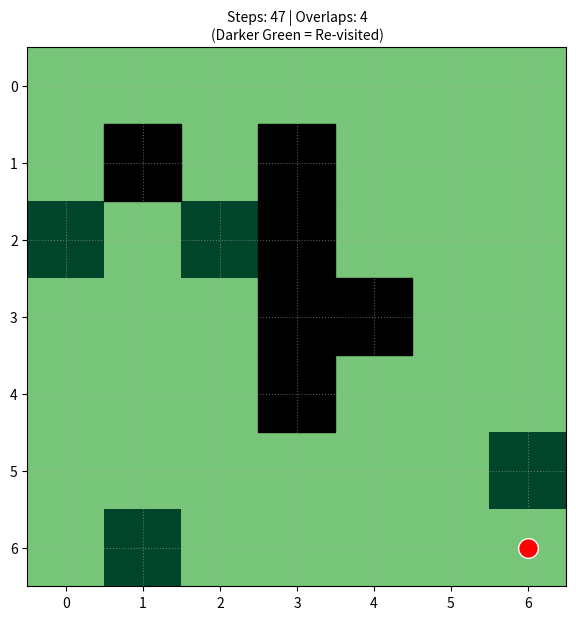

Here is the Python script that generated this plot:
import matplotlib.pyplot as plt
import numpy as np
import heapq

# --- CONFIGURATION ---
rows, cols = 7, 7
field = np.zeros((rows, cols))
visit_count = np.zeros((rows, cols)) # Tracks how many times each cell is hit
speed_delay = 0.3 
total_moves = 0
overlaps = 0

# Obstacles
obstacles = [(3,3), (3,4), (4,3), (2,3), (1,1), (1,3)]
for x, y in obstacles:
    field[x][y] = -1

plt.ion()
fig, ax = plt.subplots(figsize=(7, 7))

def draw(rx, ry, steps, overlap_num):
    ax.clear()
    # Use 'YlGn' - darker green means more visits (overlap)
    ax.imshow(visit_count, cmap='YlGn', vmin=0, vmax=2)
    
    # Draw obstacles in black
    for ox, oy in obstacles:
        ax.add_patch(plt.Rectangle((oy-0.5, ox-0.5), 1, 1, color='black'))

    ax.set_xticks(range(cols))
    ax.set_yticks(range(rows))
    ax.grid(True, linestyle=':', alpha=0.5)
    
    # Robot
    ax.scatter(ry, rx, c='red', s=200, edgecolors='white', zorder=5)
    
    ax.set_title(f"Steps: {steps} | Overlaps: {overlap_num}\n(Darker Green = Re-visited)", fontsize=10)
    plt.pause(speed_delay)

def get_neighbors(x, y):
    for dx, dy in [(0, 1), (1, 0), (0, -1), (-1, 0)]:
        nx, ny = x + dx, y + dy
        if 0 <= nx < rows and 0 <= ny < cols and field[nx][ny] != -1:
            yield nx, ny

# --- START ---
rx, ry = 0, 0
field[rx][ry] = 1
visit_count[rx][ry] = 1
total_moves += 1
draw(rx, ry, total_moves, overlaps)

while True:
    pq = [(0, rx, ry)]
    parent = {}
    cost_so_far = {(rx, ry): 0}
    found = None

    while pq:
        current_cost, cx, cy = heapq.heappop(pq)
        if field[cx][cy] == 0:
            found = (cx, cy)
            break
        for nx, ny in get_neighbors(cx, cy):
            # Penalty for re-visiting
            step_cost = 1 if field[nx][ny] == 0 else 20 
            new_cost = current_cost + step_cost
            if (nx, ny) not in cost_so_far or new_cost < cost_so_far[(nx, ny)]:
                cost_so_far[(nx, ny)] = new_cost
                heapq.heappush(pq, (new_cost, nx, ny))
                parent[(nx, ny)] = (cx, cy)

    if not found:
        break

    path = []
    curr = found
    while curr != (rx, ry):
        path.append(curr)
        curr = parent[curr]
    path.reverse()

    for px, py in path:
        rx, ry = px, py
        if field[rx][ry] == 1:
            overlaps += 1
        field[rx][ry] = 1
        visit_count[rx][ry] += 1
        total_moves += 1
        draw(rx, ry, total_moves, overlaps)

plt.ioff()
print(f"Final Report: {total_moves} steps, {overlaps} overlaps.")
plt.show()
